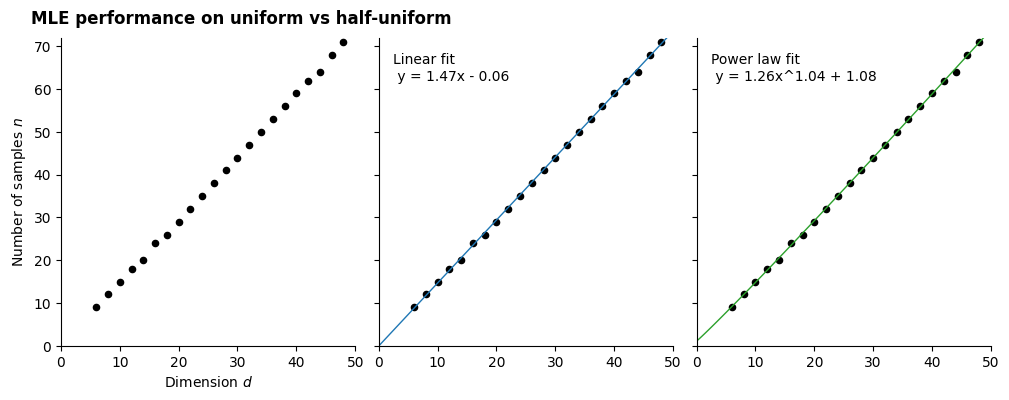
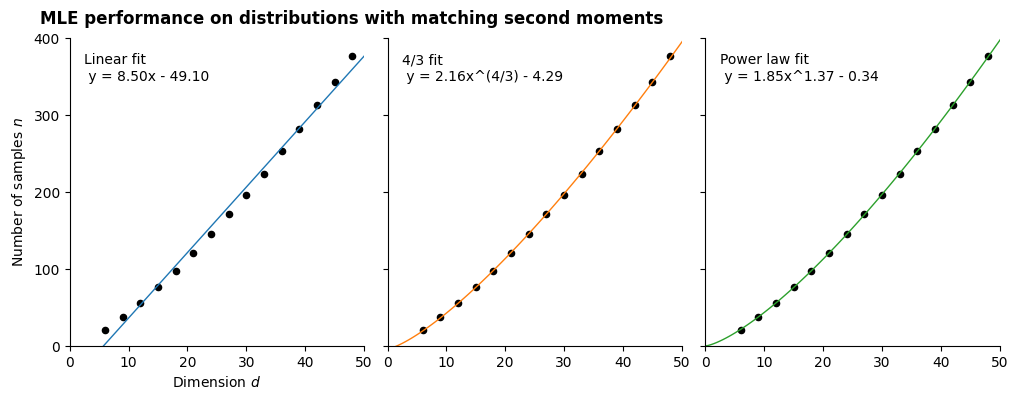
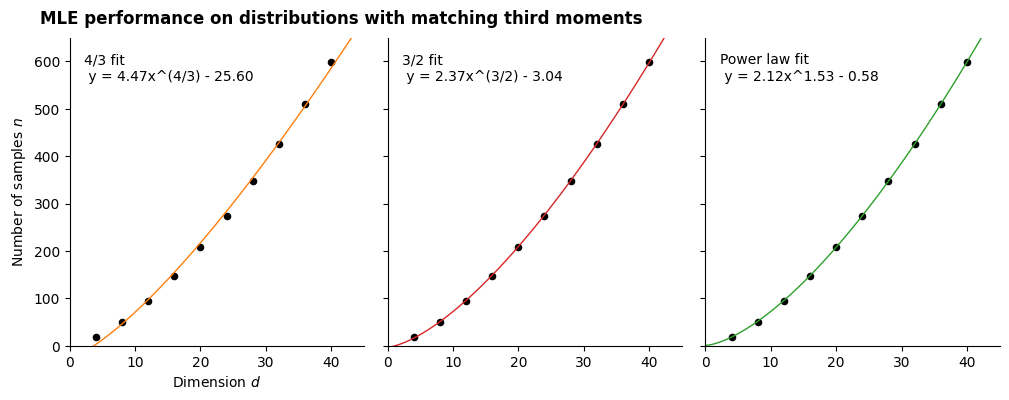

The script that saved these images, in order:
from scipy.optimize import curve_fit
import numpy as np
from matplotlib import pyplot as plt
import matplotlib.ticker as ticker

def power_fit(x, a, b, p):
    return a * x ** p + b

def linear_fit(x, a, b):
    return a * x + b

def fourthirds_fit(x, a, b):
    return a * x ** (4/3) + b

def threeseconds_fit(x, a, b):
    return a * x ** (3/2) + b

def fit_plot(x, y, fit_func, do_plot = False):
    param, param_cov = curve_fit(fit_func, x, y)
    ans = fit_func(x, *param)
    print(*param)
    print(ans)
    if(do_plot):
        plt.plot(x, y, 'o', color ='red', label ="data")
        plt.plot(x, ans, '--', color ='blue', label ="fit")
        plt.legend()
        plt.grid()
        plt.show()
    return param

def subplot_data(x, y, labels):
    # Make three subplots and then graph them
    fig, axs = plt.subplots(1, 3, sharex=True, sharey=True, figsize=(12, 4),
                            gridspec_kw={'wspace': 0.08, 'hspace': 0.08})
    axs[0].set_ylabel(r'Number of samples $n$')
    axs[0].set_xlabel(r'Dimension $d$')
    for ax, label in zip(axs.flat, labels):
        ax.text(0.05, 0.95, label, fontsize=10, transform=ax.transAxes, va='top')
        ax.scatter(x, y, color='black', s=20)
    
        # Remove axis lines.
        ax.spines['top'].set_visible(False)
        ax.spines['right'].set_visible(False)
    return fig, axs

if __name__=="__main__":
    plt.rcParams['font.family'] = 'fira code'
    xfit = np.linspace(0, 750, 1501)

    # testing task between uniform vs half uniform (they match on the first moment)
    # the scaling is proved to be linear
    d = np.array([2*i for i in range(3, 25)])
    n = np.array([9, 12, 15, 18, 20, 24, 26, 29, 32, 35, 38, 41, 44, 47, 50, 53, 56, 59, 62, 64, 68, 71])

    fig, axs = subplot_data(d, n, ['', 'Linear fit\n y = 1.47x - 0.06', 'Power law fit\n y = 1.26x^1.04 + 1.08'])
    fig.suptitle('MLE performance on uniform vs half-uniform', x=0.1, y=0.95, ha='left', weight='semibold')
    axs[0].set(xlim=(0, 50), ylim=(0, 72))
    axs[0].set(xticks=(0, 10, 20, 30, 40, 50), yticks=(0, 10, 20, 30, 40, 50, 60, 70))

    param = fit_plot(d, n, linear_fit)
    axs[1].plot(xfit, linear_fit(xfit, *param), color='tab:blue', lw=1)
    param = fit_plot(d, n, power_fit)
    axs[2].plot(xfit, power_fit(xfit, *param), color='tab:green', lw=1)
    plt.savefig("fig1.svg", bbox_inches='tight')

    # testing task between two distributions which match on the first two moments
    # we conjecture the scaling is n=d**(4/3)
    d = np.array([3*i for i in range(2, 17)])
    n = np.array([21, 37, 56, 76, 97, 120, 145, 171, 196, 223, 253, 281, 312, 342, 376])

    fig, axs = subplot_data(d, n, ['Linear fit\n y = 8.50x - 49.10', '4/3 fit\n y = 2.16x^(4/3) - 4.29', 'Power law fit\n y = 1.85x^1.37 - 0.34'])
    fig.suptitle('MLE performance on distributions with matching second moments', x=0.1, y=0.95, ha='left', weight='semibold')
    axs[0].set(xlim=(0, 50), ylim=(0, 400))
    axs[0].set(xticks=(0, 10, 20, 30, 40, 50), yticks=(0, 100, 200, 300, 400))

    param = fit_plot(d, n, linear_fit)
    axs[0].plot(xfit, linear_fit(xfit, *param), color='tab:blue', lw=1)
    param = fit_plot(d, n, fourthirds_fit)
    axs[1].plot(xfit, fourthirds_fit(xfit, *param), color='tab:orange', lw=1)
    param = fit_plot(d, n, power_fit)
    axs[2].plot(xfit, power_fit(xfit, *param), color='tab:green', lw=1)
    plt.savefig("fig2.svg", bbox_inches='tight')

    # testing task between two distributions which match on the first three moments
    # we conjecture the scaling is n=d**(3/2)
    d = np.array([4*i for i in range(1, 11)])
    n = np.array([19, 51, 95, 147, 209, 274, 347, 426, 511, 598])

    fig, axs = subplot_data(d, n, ['4/3 fit\n y = 4.47x^(4/3) - 25.60', '3/2 fit\n y = 2.37x^(3/2) - 3.04', 'Power law fit\n y = 2.12x^1.53 - 0.58'])
    fig.suptitle('MLE performance on distributions with matching third moments', x=0.1, y=0.95, ha='left', weight='semibold')
    axs[0].set(xlim=(0, 45), ylim=(0, 650))
    axs[0].set(xticks=(0, 10, 20, 30, 40), yticks=(0, 100, 200, 300, 400, 500, 600))

    param = fit_plot(d, n, fourthirds_fit)
    axs[0].plot(xfit, fourthirds_fit(xfit, *param), color='tab:orange', lw=1)
    param = fit_plot(d, n, threeseconds_fit)
    axs[1].plot(xfit, threeseconds_fit(xfit, *param), color='tab:red', lw=1)
    param = fit_plot(d, n, power_fit)
    axs[2].plot(xfit, power_fit(xfit, *param), color='tab:green', lw=1)
    plt.savefig("fig3.svg", bbox_inches='tight')
